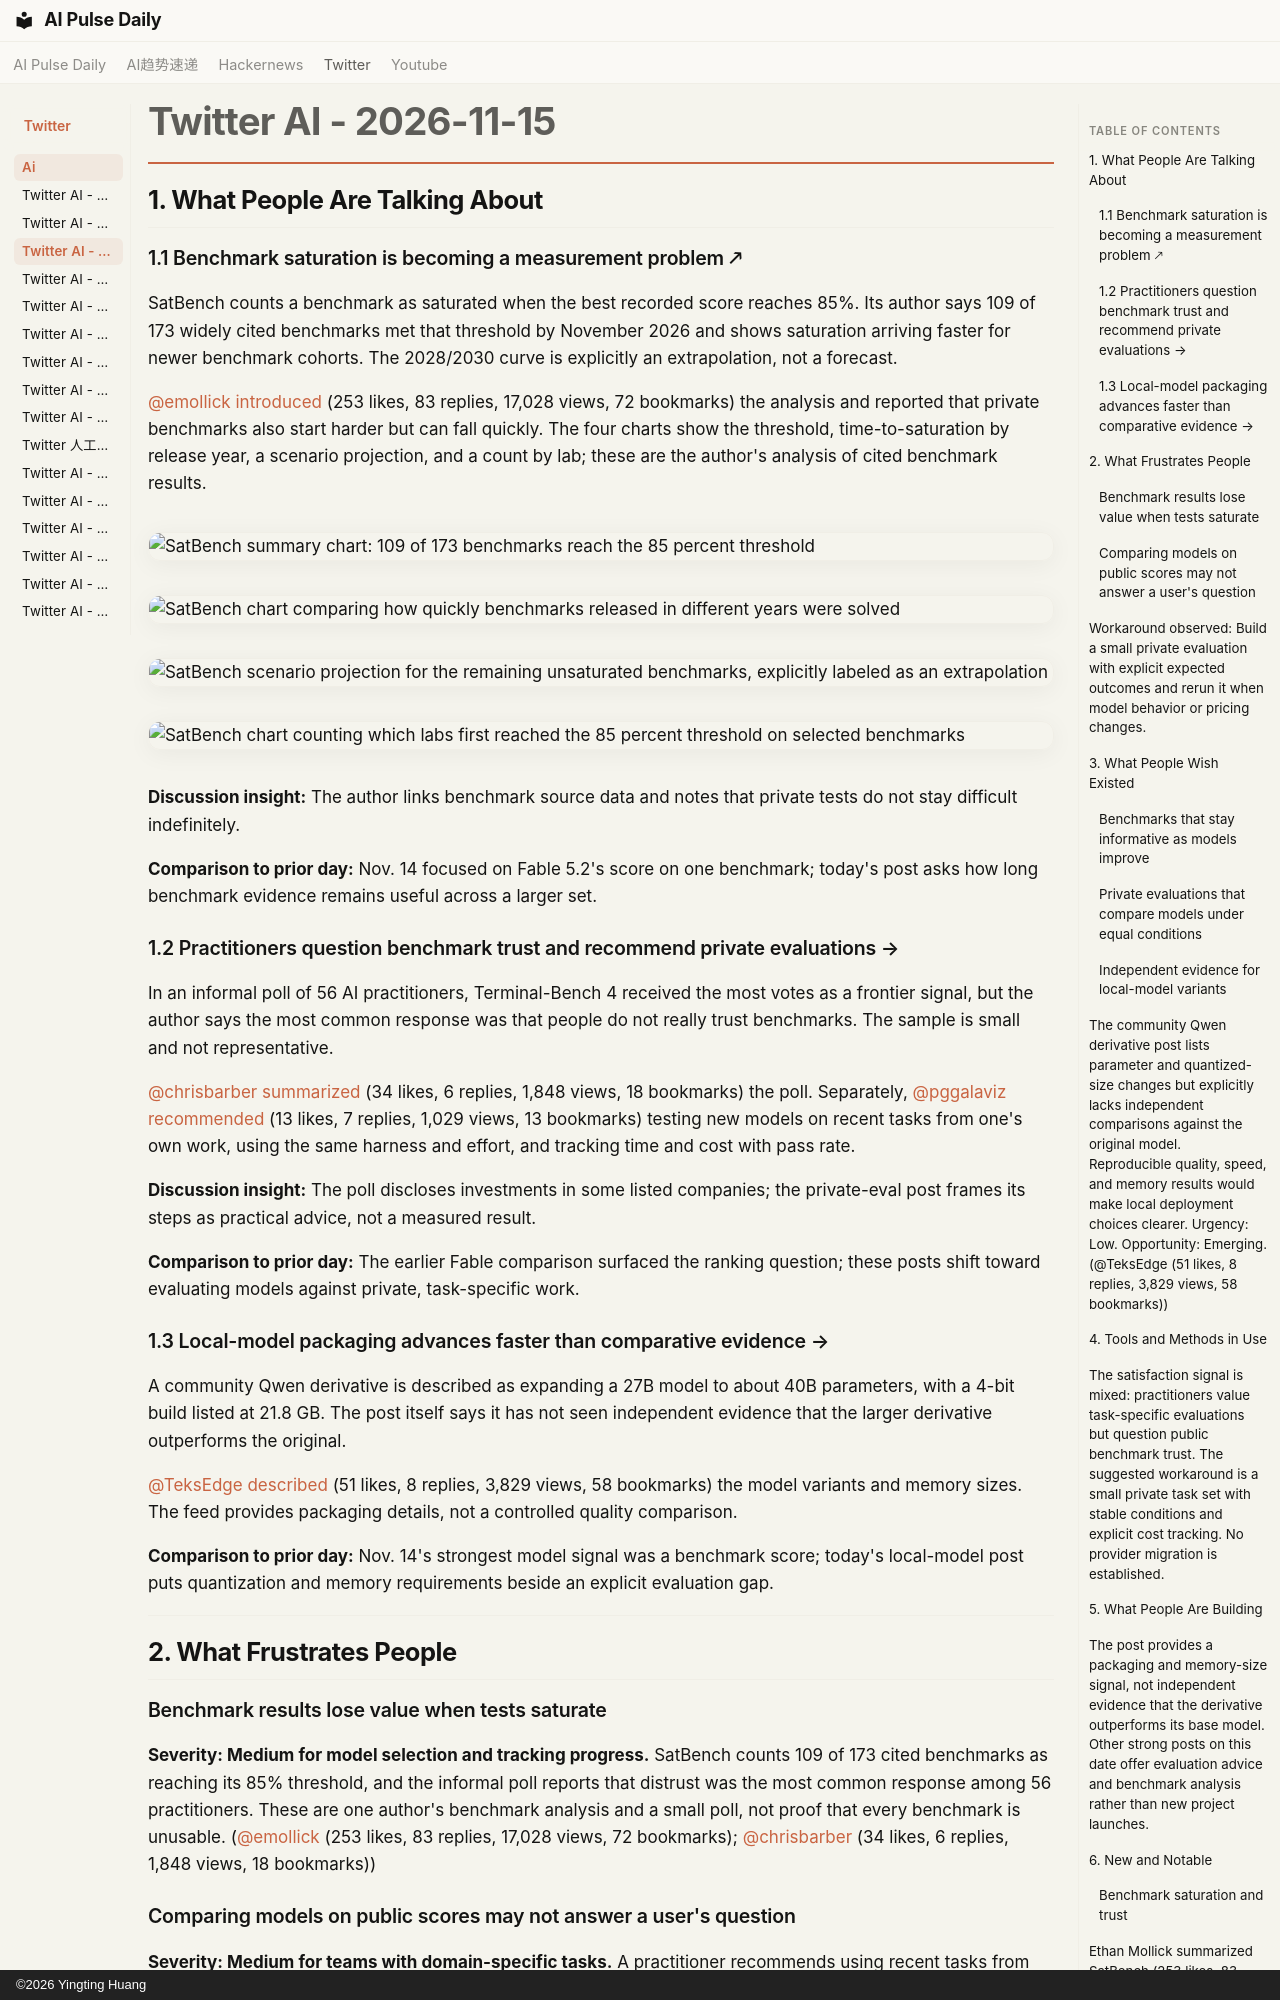

repository: vibewatch/vibewatch.github.io · page: twitter/ai/2026-11-15/index.html · generator: mkdocs · copyright: ©2026 Yingting Huang

# Twitter AI - 2026-11-15

## 1. What People Are Talking About

### 1.1 Benchmark saturation is becoming a measurement problem 🡕

SatBench counts a benchmark as saturated when the best recorded score reaches 85%. Its author says 109 of 173 widely cited benchmarks met that threshold by November 2026 and shows saturation arriving faster for newer benchmark cohorts. The 2028/2030 curve is explicitly an extrapolation, not a forecast.

[@emollick](https://x.com/emollick) [introduced](https://x.com/emollick/status/2121751565845360769) (253 likes, 83 replies, 17,028 views, 72 bookmarks) the analysis and reported that private benchmarks also start harder but can fall quickly. The four charts show the threshold, time-to-saturation by release year, a scenario projection, and a count by lab; these are the author's analysis of cited benchmark results.

![SatBench summary chart: 109 of 173 benchmarks reach the 85 percent threshold](https://pbs.twimg.com/media/HXH3hXVXUAA8oE1.jpg)

![SatBench chart comparing how quickly benchmarks released in different years were solved](https://pbs.twimg.com/media/HXH3mWkW8AAiimf.jpg)

![SatBench scenario projection for the remaining unsaturated benchmarks, explicitly labeled as an extrapolation](https://pbs.twimg.com/media/HXH5uB6WgAE81h0.jpg)

![SatBench chart counting which labs first reached the 85 percent threshold on selected benchmarks](https://pbs.twimg.com/media/HXH5x9ZWUAAsTgt.jpg)

**Discussion insight:** The author links benchmark source data and notes that private tests do not stay difficult indefinitely.

**Comparison to prior day:** Nov. 14 focused on Fable 5.2's score on one benchmark; today's post asks how long benchmark evidence remains useful across a larger set.

### 1.2 Practitioners question benchmark trust and recommend private evaluations →

In an informal poll of 56 AI practitioners, Terminal-Bench 4 received the most votes as a frontier signal, but the author says the most common response was that people do not really trust benchmarks. The sample is small and not representative.

[@chrisbarber](https://x.com/chrisbarber) [summarized](https://x.com/chrisbarber/status/2122020768523714827) (34 likes, 6 replies, 1,848 views, 18 bookmarks) the poll. Separately, [@pggalaviz](https://x.com/pggalaviz) [recommended](https://x.com/pggalaviz/status/2122052365599592582) (13 likes, 7 replies, 1,029 views, 13 bookmarks) testing new models on recent tasks from one's own work, using the same harness and effort, and tracking time and cost with pass rate.

**Discussion insight:** The poll discloses investments in some listed companies; the private-eval post frames its steps as practical advice, not a measured result.

**Comparison to prior day:** The earlier Fable comparison surfaced the ranking question; these posts shift toward evaluating models against private, task-specific work.

### 1.3 Local-model packaging advances faster than comparative evidence →

A community Qwen derivative is described as expanding a 27B model to about 40B parameters, with a 4-bit build listed at 21.8 GB. The post itself says it has not seen independent evidence that the larger derivative outperforms the original.

[@TeksEdge](https://x.com/TeksEdge) [described](https://x.com/TeksEdge/status/2122057050431824292) (51 likes, 8 replies, 3,829 views, 58 bookmarks) the model variants and memory sizes. The feed provides packaging details, not a controlled quality comparison.

**Comparison to prior day:** Nov. 14's strongest model signal was a benchmark score; today's local-model post puts quantization and memory requirements beside an explicit evaluation gap.

---

## 2. What Frustrates People

### Benchmark results lose value when tests saturate

**Severity: Medium for model selection and tracking progress.** SatBench counts 109 of 173 cited benchmarks as reaching its 85% threshold, and the informal poll reports that distrust was the most common response among 56 practitioners. These are one author's benchmark analysis and a small poll, not proof that every benchmark is unusable. ([@emollick](https://x.com/emollick/status/2121751565845360769) (253 likes, 83 replies, 17,028 views, 72 bookmarks); [@chrisbarber](https://x.com/chrisbarber/status/2122020768523714827) (34 likes, 6 replies, 1,848 views, 18 bookmarks))
